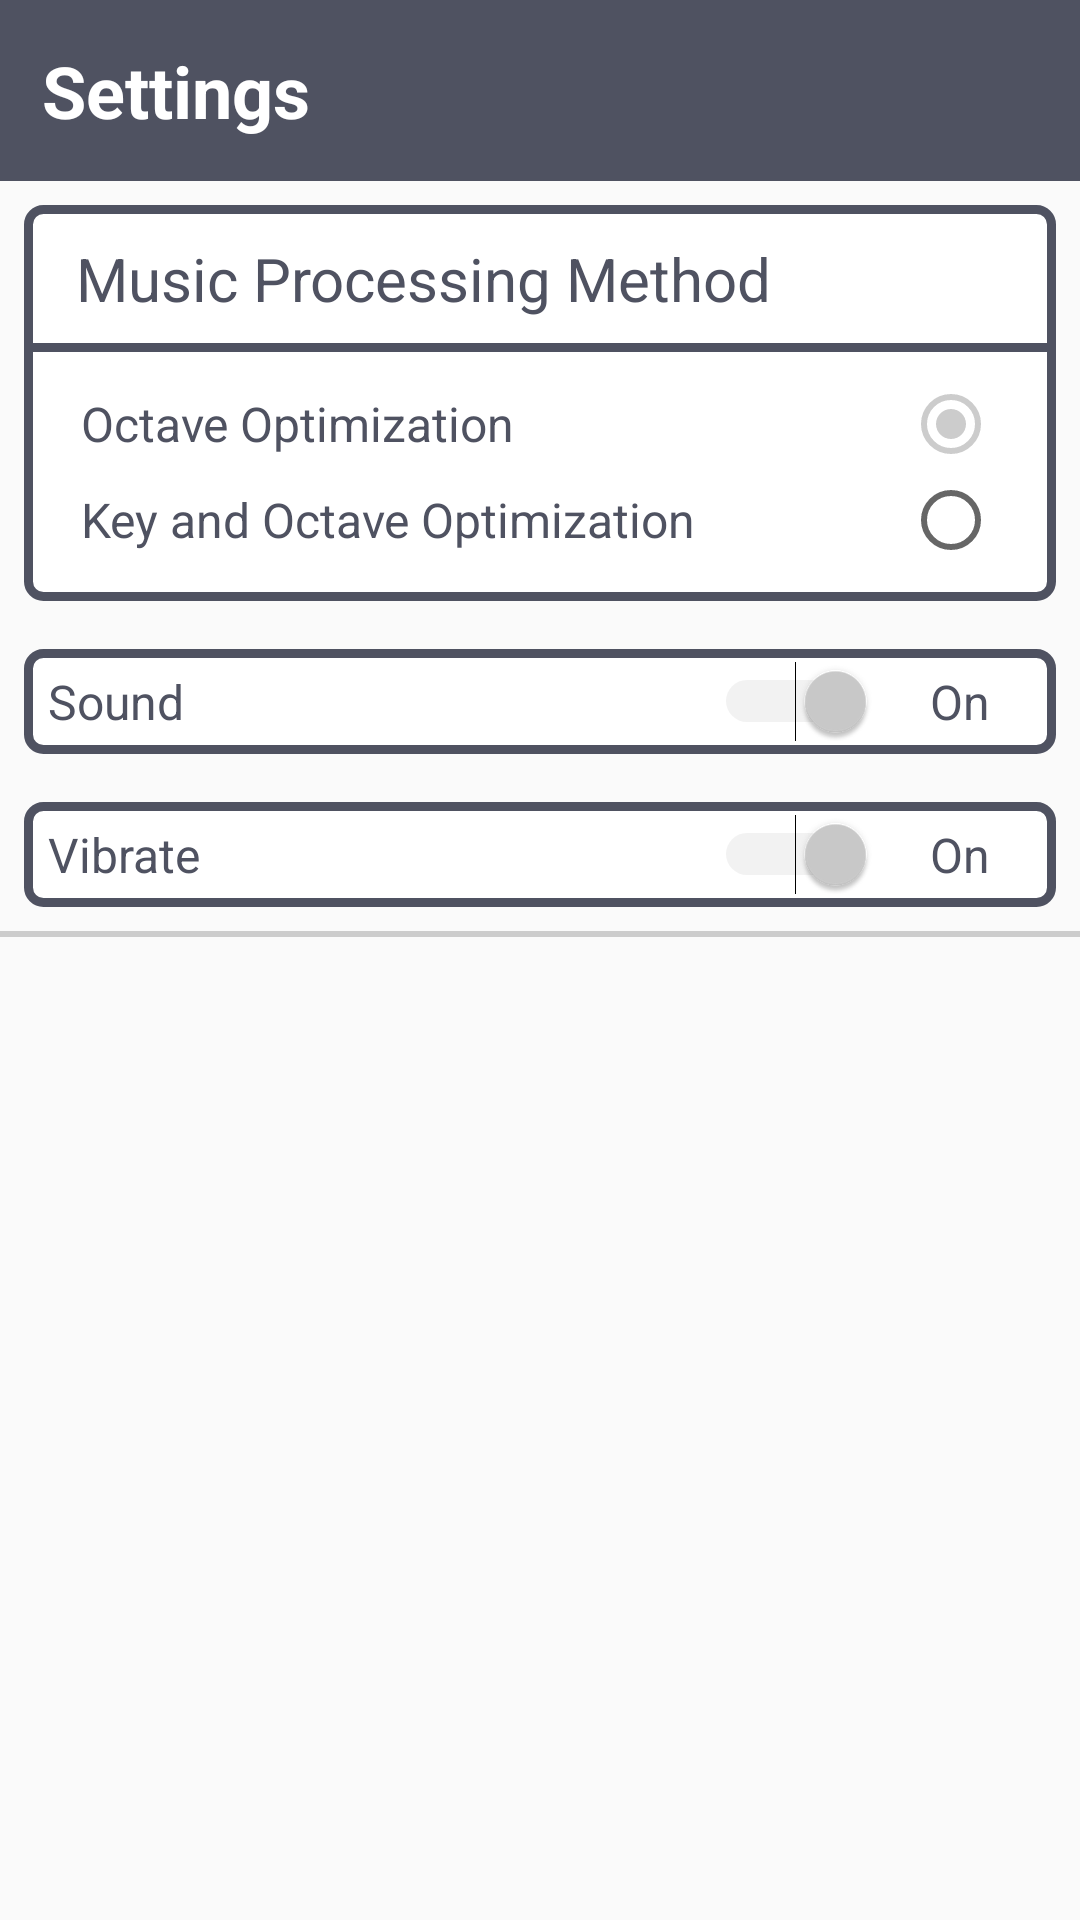

Layout XML and referenced resources for this Android screen:
<!-- AndroidManifest.xml: application theme AppTheme.NoActionBar -->
<!-- res/layout/fragment_settings.xml -->
<FrameLayout xmlns:android="http://schemas.android.com/apk/res/android"
    xmlns:tools="http://schemas.android.com/tools"
    android:layout_width="match_parent"
    android:layout_height="match_parent"
    tools:context="com.jantzapps.jantz.tablafy.SettingsFragment">

    
    <LinearLayout
        android:layout_width="match_parent"
        android:layout_height="wrap_content"
        android:orientation="vertical">
    <TextView
        android:padding="14dp"
        android:background="@color/colorPrimaryDark"
        android:textSize="24dp"
        android:layout_width="match_parent"
        android:layout_height="wrap_content"
        fontPath="fonts/LeagueSpartan-Bold.otf"
        android:textColor="@color/colorPrimary"
        tools:ignore="MissingPrefix"
        android:textStyle="bold"
        android:text="Settings"/>
        <RelativeLayout
            android:id="@+id/rlMusicProc"
            android:layout_margin="8dp"
            android:background="@drawable/drawer_item_background"
            android:layout_width="match_parent"
            android:layout_height="wrap_content">
            <RelativeLayout
                android:id="@+id/rlMusicProcHeader"
                android:layout_width="match_parent"
                android:layout_height="wrap_content">
            <TextView
                android:id="@+id/txtMusicProc"
                android:gravity="center"
                android:layout_marginStart="8dp"
                android:layout_marginLeft="8dp"
                android:padding="8dp"
                android:layout_width="wrap_content"
                android:layout_height="wrap_content"
                android:textColor="@color/colorPrimaryDark"
                fontPath="fonts/LeagueSpartan-Bold.otf"
                tools:ignore="MissingPrefix"
                android:textSize="20dp"
                android:text="Music Processing Method"/>
            <ImageView
                android:id="@+id/ivInfo"
                android:layout_marginRight="8dp"
                android:layout_marginEnd="8dp"
                android:layout_marginStart="8dp"
                android:layout_marginLeft="8dp"
                android:clickable="true"
                android:layout_centerInParent="true"
                android:layout_alignParentRight="true"
                android:layout_alignParentEnd="true"
                android:layout_alignRight="@+id/txtMusicProc"
                android:layout_alignEnd="@+id/txtMusicProc"
                android:layout_width="wrap_content"
                android:layout_height="wrap_content"
                android:src="@drawable/ques_mark"/>
            </RelativeLayout>
            <LinearLayout
                android:layout_below="@+id/rlMusicProcHeader"
                android:layout_width="match_parent"
                android:layout_height="wrap_content"
                android:orientation="vertical">
                <TextView
                    android:layout_width="match_parent"
                    android:layout_height="wrap_content"
                    android:background="@color/colorPrimaryDark"
                    android:textSize="2dp"/>
                <LinearLayout
                    android:paddingTop="8dp"
                    android:id="@+id/llOctOptimize"
                    android:layout_width="match_parent"
                    android:layout_height="wrap_content"
                    android:orientation="horizontal">
                    <RelativeLayout
                        android:layout_width="match_parent"
                        android:layout_height="wrap_content">
                    <TextView
                        android:layout_marginStart="18dp"
                        android:layout_marginLeft="18dp"
                        android:gravity="center_vertical"
                        android:layout_centerVertical="true"
                        android:layout_width="wrap_content"
                        android:layout_height="wrap_content"
                        android:textColor="@color/colorPrimaryDark"
                        fontPath="fonts/LeagueSpartan-Bold.otf"
                        tools:ignore="MissingPrefix"
                        android:textSize="16dp"
                        android:text="Octave Optimization"/>
                    <RadioButton
                        android:id="@+id/rbOct"
                        android:checked="true"
                        android:clickable="false"
                        android:layout_alignParentEnd="true"
                        android:layout_alignParentRight="true"
                        android:layout_gravity="right"
                        android:layout_width="wrap_content"
                        android:layout_height="wrap_content"
                        android:layout_marginEnd="18dp"
                        android:layout_marginRight="18dp"/>
                    </RelativeLayout>
                </LinearLayout>
            <LinearLayout
                android:paddingBottom="8dp"
                android:id="@+id/llKeyOctOptimize"
                android:layout_width="match_parent"
                android:layout_height="wrap_content"
                android:orientation="horizontal">
                <RelativeLayout
                    android:layout_width="match_parent"
                    android:layout_height="wrap_content">
                <TextView
                    android:layout_marginStart="18dp"
                    android:layout_marginLeft="18dp"
                    android:gravity="center"
                    android:layout_centerVertical="true"
                    android:layout_width="wrap_content"
                    android:layout_height="wrap_content"
                    android:textColor="@color/colorPrimaryDark"
                    fontPath="fonts/LeagueSpartan-Bold.otf"
                    tools:ignore="MissingPrefix"
                    android:textSize="16dp"
                    android:text="Key and Octave Optimization"/>
                <RadioButton
                    android:id="@+id/rbKeyOct"
                    android:clickable="false"
                    android:checked="false"
                    android:gravity="center"
                    android:layout_alignParentEnd="true"
                    android:layout_alignParentRight="true"
                    android:layout_gravity="center_vertical"
                    android:layout_width="wrap_content"
                    android:layout_height="wrap_content"
                    android:layout_marginEnd="18dp"
                    android:layout_marginRight="18dp"/>
                </RelativeLayout>
            </LinearLayout>
            </LinearLayout>
        </RelativeLayout>
        <RelativeLayout
            android:id="@+id/rlSound"
            android:padding="4dp"
            android:layout_margin="8dp"
            android:background="@drawable/drawer_item_background"
            android:layout_width="match_parent"
            android:layout_height="wrap_content">
    <TextView
        android:paddingStart="4dp"
        android:paddingLeft="4dp"
        android:layout_width="wrap_content"
        android:layout_height="wrap_content"
        android:layout_centerVertical="true"
        android:textColor="@color/colorPrimaryDark"
        fontPath="fonts/LeagueSpartan-Bold.otf"
        tools:ignore="MissingPrefix"
        android:textSize="16dp"
        android:text="Sound"/>
            <LinearLayout
                android:layout_alignParentEnd="true"
                android:layout_alignParentRight="true"
                android:layout_width="wrap_content"
                android:layout_height="wrap_content"
                android:orientation="horizontal">
                <Switch
                    android:id="@+id/swSound"
                    android:checked="true"
                    android:layout_gravity="center_vertical"
                    android:layout_width="wrap_content"
                    android:layout_height="wrap_content"
                    android:layout_marginEnd="18dp"
                    android:layout_marginRight="18dp"/>
                <TextView
                    android:id="@+id/tvSound"
                   android:layout_gravity="center_vertical"
                    android:layout_width="wrap_content"
                    android:layout_height="wrap_content"
                    android:textColor="@color/colorPrimaryDark"
                    fontPath="fonts/LeagueSpartan-Bold.otf"
                    tools:ignore="MissingPrefix"
                    android:layout_marginRight="18dp"
                    android:layout_marginEnd="18dp"
                    android:textSize="16dp"
                    android:text="On"/>
            </LinearLayout>
        </RelativeLayout>
        <RelativeLayout
            android:id="@+id/rlVibrate"
            android:padding="4dp"
            android:layout_margin="8dp"
            android:background="@drawable/drawer_item_background"
            android:layout_width="match_parent"
            android:layout_height="wrap_content">
            <TextView
                android:paddingLeft="4dp"
                android:paddingStart="4dp"
                android:layout_centerVertical="true"
                android:layout_width="wrap_content"
                android:layout_height="wrap_content"
                android:textColor="@color/colorPrimaryDark"
                fontPath="fonts/LeagueSpartan-Bold.otf"
                tools:ignore="MissingPrefix"
                android:textSize="16dp"
                android:text="Vibrate"/>
            <LinearLayout
                android:layout_alignParentEnd="true"
                android:layout_alignParentRight="true"
                android:layout_width="wrap_content"
                android:layout_height="wrap_content"
                android:orientation="horizontal">
            <Switch
                android:id="@+id/swVibrate"
                android:checked="true"
                android:layout_gravity="center_vertical"
                android:layout_width="wrap_content"
                android:layout_height="wrap_content"
                android:layout_marginEnd="18dp"
                android:layout_marginRight="18dp"/>
            <TextView
                android:id="@+id/tvVibrate"
                android:layout_gravity="center_vertical"
                android:layout_width="wrap_content"
                android:layout_height="wrap_content"
                android:textColor="@color/colorPrimaryDark"
                fontPath="fonts/LeagueSpartan-Bold.otf"
                tools:ignore="MissingPrefix"
                android:layout_marginRight="18dp"
                android:layout_marginEnd="18dp"
                android:textSize="16dp"
                android:text="On"/>
            </LinearLayout>
        </RelativeLayout>
        <TextView
            android:layout_width="match_parent"
            android:layout_height="wrap_content"
            android:background="@color/colorAccent"
            android:textSize="1px"/>
        <ExpandableListView
            android:id="@+id/settingslistview"
            android:layout_width="match_parent"
            android:layout_height="wrap_content"
            android:layout_alignParentLeft="true"
            android:layout_alignParentStart="true"
            android:layout_below="@+id/searchView" />
        <TextView
            android:layout_width="match_parent"
            android:layout_height="wrap_content"
            android:background="@color/colorAccent"
            android:textSize="1px"/>
    </LinearLayout>
</FrameLayout>
<!-- resources referenced by this layout -->
<resources>
  <color name="colorAccent">#CCCCCC</color>
  <color name="colorPrimary">#ffffff</color>
  <color name="colorPrimaryDark">#4f5261</color>
  <!-- drawable drawer_item_background (drawable) -->
  <?xml version="1.0" encoding="UTF-8"?>
  <shape xmlns:android="http://schemas.android.com/apk/res/android">
      <solid android:color="#ffffffff"/>
  
      <stroke android:width="3dp"
          android:color="#ff4f5261"
          />
  
      <padding android:left="1dp"
          android:top="3dp"
          android:right="1dp"
          android:bottom="3dp"
          />
  
      <corners android:bottomRightRadius="5dp" android:bottomLeftRadius="5dp"
          android:topLeftRadius="5dp" android:topRightRadius="5dp"/>
  </shape>
  <style name="AppTheme.NoActionBar">
          <item name="windowActionBar">false</item>
          <item name="windowNoTitle">true</item>
      </style>
</resources>
